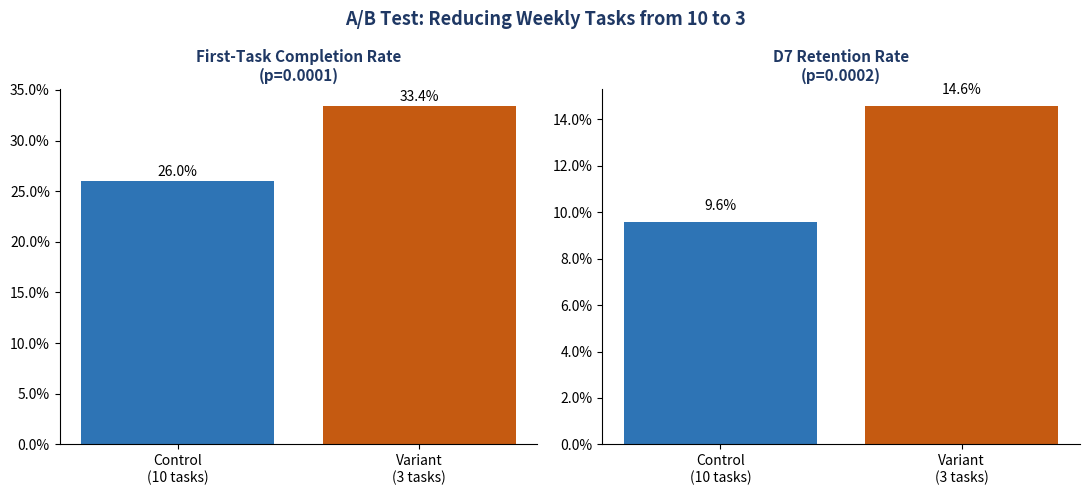

Write the Python code that produced this figure. (Note: this script raises an exception after producing the figure.)
import numpy as np
import pandas as pd
from scipy import stats
import matplotlib
matplotlib.use("Agg")
import matplotlib.pyplot as plt
import matplotlib.ticker as mtick

rng = np.random.default_rng(7)

NAVY = "#1F3864"
ACCENT = "#2E74B5"
ORANGE = "#C55A11"

N_PER_GROUP = 1200

# Hypothesis: showing 3 prioritized tasks instead of 10 raises first-task completion
# (less overwhelm) and that higher completion drags D7 retention up with it.
p_first_task_control = 0.255   # matches overall funnel rate we already simulated
p_first_task_variant = 0.255 * 1.35  # hypothesized +35% relative lift from reduced overwhelm

# D7 retention conditional on completing the first task (variant users who do engage are similarly sticky)
p_d7_given_task_control = 0.35
p_d7_given_task_variant = 0.37  # small additional lift: fewer, clearer next steps also help week-1 return

def simulate_group(n, p_task, p_d7_given_task):
    first_task = rng.random(n) < p_task
    d7 = np.where(first_task, rng.random(n) < p_d7_given_task, False)
    return first_task, d7

control_task, control_d7 = simulate_group(N_PER_GROUP, p_first_task_control, p_d7_given_task_control)
variant_task, variant_d7 = simulate_group(N_PER_GROUP, p_first_task_variant, p_d7_given_task_variant)

def summarize(name, task, d7, n):
    return {
        "Group": name,
        "N": n,
        "First-Task Completions": int(task.sum()),
        "First-Task Completion Rate": task.mean(),
        "D7 Actives": int(d7.sum()),
        "D7 Retention Rate": d7.mean(),
    }

results = pd.DataFrame([
    summarize("Control (10 tasks/week)", control_task, control_d7, N_PER_GROUP),
    summarize("Variant (3 tasks/week)", variant_task, variant_d7, N_PER_GROUP),
])
print(results.to_string(index=False))

# Two-proportion z-test on primary metric: first-task completion
count = np.array([control_task.sum(), variant_task.sum()])
nobs = np.array([N_PER_GROUP, N_PER_GROUP])
p_pool = count.sum() / nobs.sum()
se = np.sqrt(p_pool * (1 - p_pool) * (1/nobs[0] + 1/nobs[1]))
z = (count[1]/nobs[1] - count[0]/nobs[0]) / se
p_value_primary = 2 * (1 - stats.norm.cdf(abs(z)))

# Secondary metric: D7 retention
count_d7 = np.array([control_d7.sum(), variant_d7.sum()])
p_pool_d7 = count_d7.sum() / nobs.sum()
se_d7 = np.sqrt(p_pool_d7 * (1 - p_pool_d7) * (1/nobs[0] + 1/nobs[1]))
z_d7 = (count_d7[1]/nobs[1] - count_d7[0]/nobs[0]) / se_d7
p_value_secondary = 2 * (1 - stats.norm.cdf(abs(z_d7)))

rel_lift_primary = (variant_task.mean() - control_task.mean()) / control_task.mean() * 100
rel_lift_secondary = (variant_d7.mean() - control_d7.mean()) / control_d7.mean() * 100

print(f"\nPrimary metric (first-task completion): z={z:.2f}, p-value={p_value_primary:.4f}, relative lift={rel_lift_primary:.1f}%")
print(f"Secondary metric (D7 retention): z={z_d7:.2f}, p-value={p_value_secondary:.4f}, relative lift={rel_lift_secondary:.1f}%")

# Chart
fig, axes = plt.subplots(1, 2, figsize=(11, 5))
metrics = [("First-Task Completion Rate", control_task.mean(), variant_task.mean(), p_value_primary),
           ("D7 Retention Rate", control_d7.mean(), variant_d7.mean(), p_value_secondary)]
for ax, (title, c_val, v_val, pval) in zip(axes, metrics):
    bars = ax.bar(["Control\n(10 tasks)", "Variant\n(3 tasks)"], [c_val*100, v_val*100], color=[ACCENT, ORANGE])
    ax.yaxis.set_major_formatter(mtick.PercentFormatter())
    ax.set_title(f"{title}\n(p={pval:.4f})", fontsize=11, color=NAVY, fontweight="bold")
    for b, val in zip(bars, [c_val, v_val]):
        ax.text(b.get_x()+b.get_width()/2, val*100+0.5, f"{val*100:.1f}%", ha="center", fontsize=10)
    ax.spines["top"].set_visible(False)
    ax.spines["right"].set_visible(False)
plt.suptitle("A/B Test: Reducing Weekly Tasks from 10 to 3", fontsize=13, color=NAVY, fontweight="bold")
plt.tight_layout()
plt.savefig("/home/claude/chart_ab_test.png", dpi=150)
plt.close()
